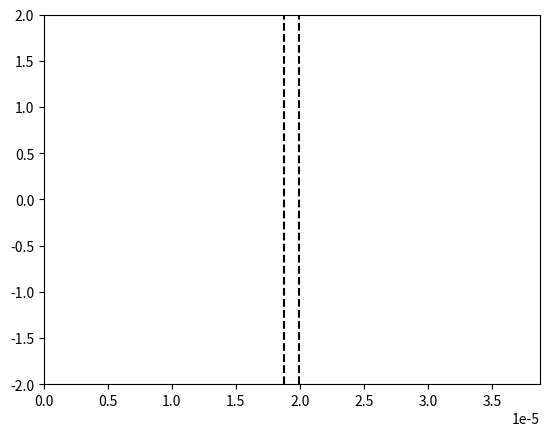

Generate this figure with matplotlib:
# -*- coding: utf-8 -*-
"""
Created on Sat Nov 19 14:19:14 2022

[redacted]
"""

import numpy as np
import matplotlib.pyplot as plt
import matplotlib.animation as animation

epsilon = np.finfo(float).eps

# Constantes :
c = 2.99792458e8
lambda_0 = 1.55e-6
N_lambda = 25
eps_air = 1 
T = lambda_0 / c

# Creation limites figure
fig = plt.figure()
line, = plt.plot([], [])

# Nombre de positions
xmin = 0
xmax = 25*lambda_0 # Augmentation du domaine
L = xmax - xmin

plt.xlim(xmin, xmax)
plt.ylim(-2, 2)

# Pas et facteur de stabilité
dx = lambda_0 / N_lambda
S = 1
dt = (S * dx) / c

# Valeurs abscisses
nbx = int(L / dx)
x = np.linspace(xmin, xmax, nbx)

# Nombre valeurs temporelles
nbt = int(1.7 * (xmax/lambda_0) * T / dt)

# Paramètres milieu transparent
n_milieu = 2
lambda_milieu = lambda_0/n_milieu
largeur_milieu = 3*lambda_milieu/2

debut_milieu = L/2 - largeur_milieu/2
fin_milieu = L/2 + largeur_milieu/2

# Tableau des constantes diaéliectriques
eps_r = np.ones(nbx)
for i in range(nbx):
    if(x[i] >= debut_milieu and x[i]  <= fin_milieu):
        eps_r[i] = n_milieu**2
        
# Limites visuelles du milieu
plt.vlines(debut_milieu, -2, 2, colors='k', linestyle='dashed')
plt.vlines(fin_milieu, -2, 2, colors='k', linestyle='dashed')

# Creation tableaux des positons à t-1, t et t+1
un_inf = np.zeros(nbx)
un = np.zeros(nbx)
un_sup = np.zeros(nbx)


def animate(n):
    
    for i in range(nbx-1):
        un_sup[i] = ( S**2/eps_r[i] ) * (un[i+1] - 2*un[i] + un[i-1]) + 2*un[i] - un_inf[i]
    
    # Calcul de l'instant
    t_sup = (n + 1) * dt
    
    if t_sup < 25*T:
        # Onde venant de la gauche :
        un_sup[0] = np.cos( (2*np.pi/T * t_sup) ) * np.exp( -(t_sup - 10*T)**2 / (4*T)**2 )
    else:
        # Pour que l'onde parte à l'infini à gauche
        un_sup[0] = un[1]
    
    # Pour que l'onde parte à l'infini à droite
    un_sup[nbx-1] = un[nbx-2] 

    line.set_data(x, un_sup)
    
    un_inf[:] = un[:]
    un[:] = un_sup[:]
    
    return line,

ani = animation.FuncAnimation(fig, func = animate, frames = nbt, interval = 3, repeat = False)

# Coefficients de Fresnel
print("\n-----------------------\nCoefficients de Fresnel\n-----------------------")
r = (1 - n_milieu)/(1 + n_milieu) # Négatif si les max deviennent des min
t = (2*1) / (1 + n_milieu)
print("\nInterface air/milieu : r = ", r, " t = ", t)

r = (n_milieu -1)/(1 + n_milieu)
t = (2 * n_milieu) / (1 + n_milieu)
print("Interface milieu/air : r = ", r, " t = ", t, "\n")

"""
Calcul des coefficients C1 et C2 tels que :
    k_num = C1/dx
    Vphase_num = C2*c
"""

print("\n--------------------\nGrandeurs numériques\n--------------------")

C1 = 2 * np.arcsin(np.sin(np.pi*S/N_lambda)/S)
C2 = 2 * np.pi/(lambda_0*(C1/dx))
print("k_numérique = ", C1, "/dx")
print("vPhase_numérique = ", C2, ".c\n\n soit\n")

print("k_numérique = ", C1/dx, " Vphase_numérique = ", C2*c)
print("L'erreur sur la vitesse de phase est de : ", (1-C2)*100, " %")

plt.show()

